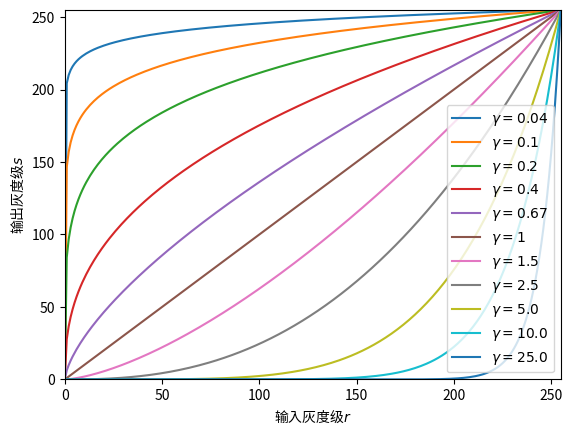

The script that saved this image:
#!/usr/bin/python3

import numpy as np
import matplotlib
import matplotlib.pyplot as plt

# 幂率变换
def exponential_transform():
	my_font = matplotlib.font_manager.FontProperties(fname='/usr/share/fonts/opentype/noto/NotoSansCJK-Regular.ttc')

	x = range(0, 256, 1)

	c = 255.0 / (255.0 ** 0.04)
	y = [ c * (i ** 0.04) for i in x ]
	plt.plot(x, y, label="$\gamma = 0.04$")

	c = 255.0 / (255.0 ** 0.1)
	y = [ c * (i ** 0.1) for i in x ]
	plt.plot(x, y, label="$\gamma = 0.1$")

	c = 255.0 / (255.0 ** 0.2)
	y = [ c * (i ** 0.2) for i in x ]
	plt.plot(x, y, label="$\gamma = 0.2$")

	c = 255.0 / (255.0 ** 0.4)
	y = [ c * (i ** 0.4) for i in x ]
	plt.plot(x, y, label="$\gamma = 0.4$")

	c = 255.0 / (255.0 ** 0.67)
	y = [ c * (i ** 0.67) for i in x ]
	plt.plot(x, y, label="$\gamma = 0.67$")

	c = 255.0 / (255.0 ** 1)
	y = [ c * (i ** 1) for i in x ]
	plt.plot(x, y, label="$\gamma = 1$")

	c = 255.0 / (255.0 ** 1.5)
	y = [ c * (i ** 1.5) for i in x ]
	plt.plot(x, y, label="$\gamma = 1.5$")

	c = 255.0 / (255.0 ** 2.5)
	y = [ c * (i ** 2.5) for i in x ]
	plt.plot(x, y, label="$\gamma = 2.5$")

	c = 255.0 / (255.0 ** 5.0)
	y = [ c * (i ** 5.0) for i in x ]
	plt.plot(x, y, label="$\gamma = 5.0$")

	c = 255.0 / (255.0 ** 10.0)
	y = [ c * (i ** 10.0) for i in x ]
	plt.plot(x, y, label="$\gamma = 10.0$")

	c = 255.0 / (255.0 ** 25.0)
	y = [ c * (i ** 25.0) for i in x ]
	plt.plot(x, y, label="$\gamma = 25.0$")

	plt.xlabel("输入灰度级$r$", fontproperties=my_font)
	plt.ylabel("输出灰度级$s$", fontproperties=my_font)
	plt.xlim(0, 255)
	plt.ylim(0, 255)
	plt.legend()
	plt.show()

# 对比度拉伸
def contrast_stretch():
	my_font = matplotlib.font_manager.FontProperties(fname='/usr/share/fonts/opentype/noto/NotoSansCJK-Regular.ttc')

	x = [0, 80, 255 - 80, 255]
	y = [0, 20, 255 - 20, 255]
	plt.plot(x, y)

	x_p = [80, 255 - 80]
	y_p = [20, 255 - 20]
	plt.plot(x_p, y_p, 'om')

	plt.annotate('$(r_1, s_1)$', xy=(80, 20), xytext=(80 + 5, 20 - 2))
	plt.annotate('$(r_2, s_2)$', xy=(255 - 80, 255 - 20), xytext=(255 - 80 + 5, 255 -20 - 10))

	plt.xlabel("输入灰度级$r$", fontproperties=my_font)
	plt.ylabel("输出灰度级$s$", fontproperties=my_font)
	plt.xlim(0, 255)
	plt.ylim(0, 255)
	plt.legend()
	plt.show()

# 灰度级分层
def grayscale_stratification():
	my_font = matplotlib.font_manager.FontProperties(fname='/usr/share/fonts/opentype/noto/NotoSansCJK-Regular.ttc')

	x_1 = [0, 80, 80, 150, 150, 255]
	y_1 = [20, 20, 150, 150, 20, 20]
	plt.subplot(1, 2, 1)
	plt.plot(x_1, y_1)
	plt.xlabel("输入灰度级$r$", fontproperties=my_font)
	plt.ylabel("输出灰度级$s$", fontproperties=my_font)
	plt.xlim(0, 255)
	plt.ylim(0, 255)

	x_2 = [0, 80, 80, 150, 150, 255]
	y_2 = [0, 80, 200, 200, 150, 255]
	plt.subplot(1, 2, 2)
	plt.plot(x_2, y_2)
	plt.xlabel("输入灰度级$r$", fontproperties=my_font)
	plt.ylabel("输出灰度级$s$", fontproperties=my_font)
	plt.xlim(0, 255)
	plt.ylim(0, 255)

	plt.legend()
	plt.show()

if __name__ == "__main__":
	exponential_transform()
	# contrast_stretch()
	# grayscale_stratification()
